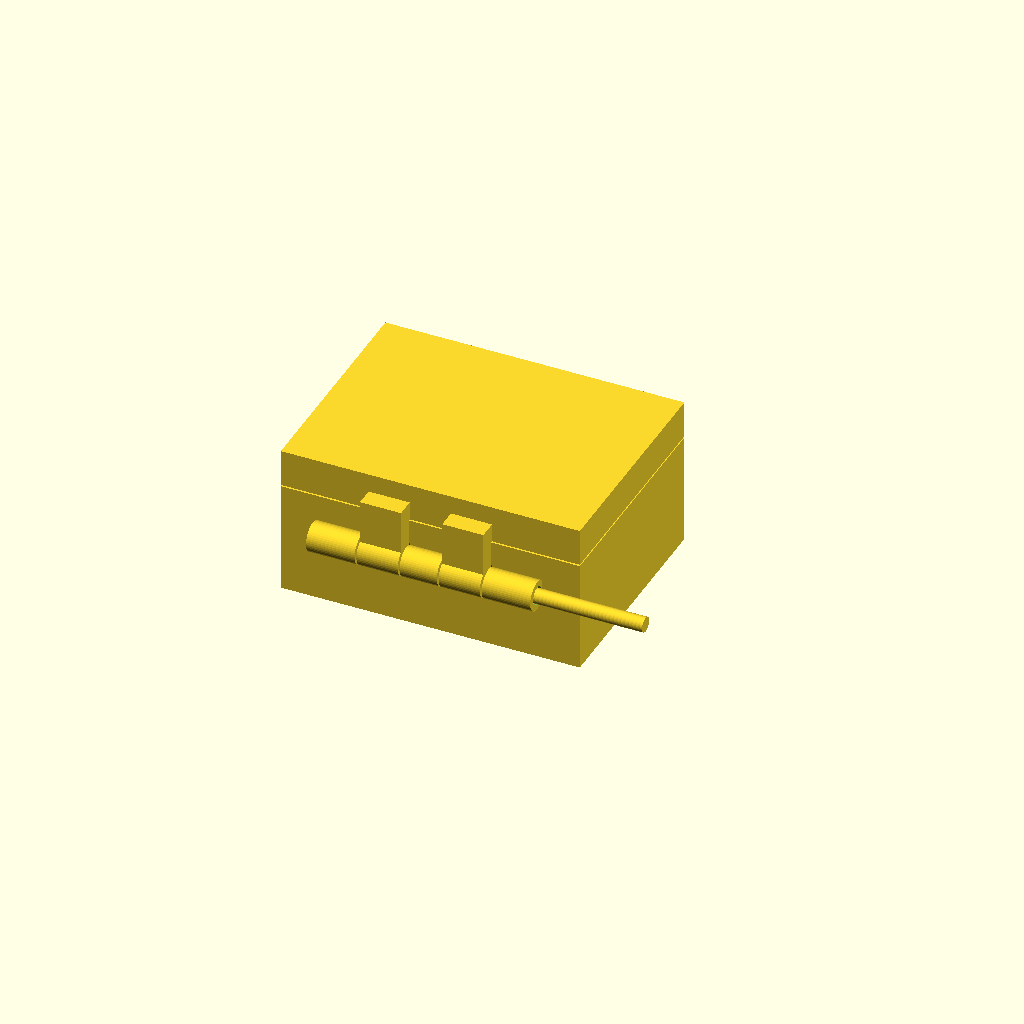
Cell 1: the model at its default parameters.
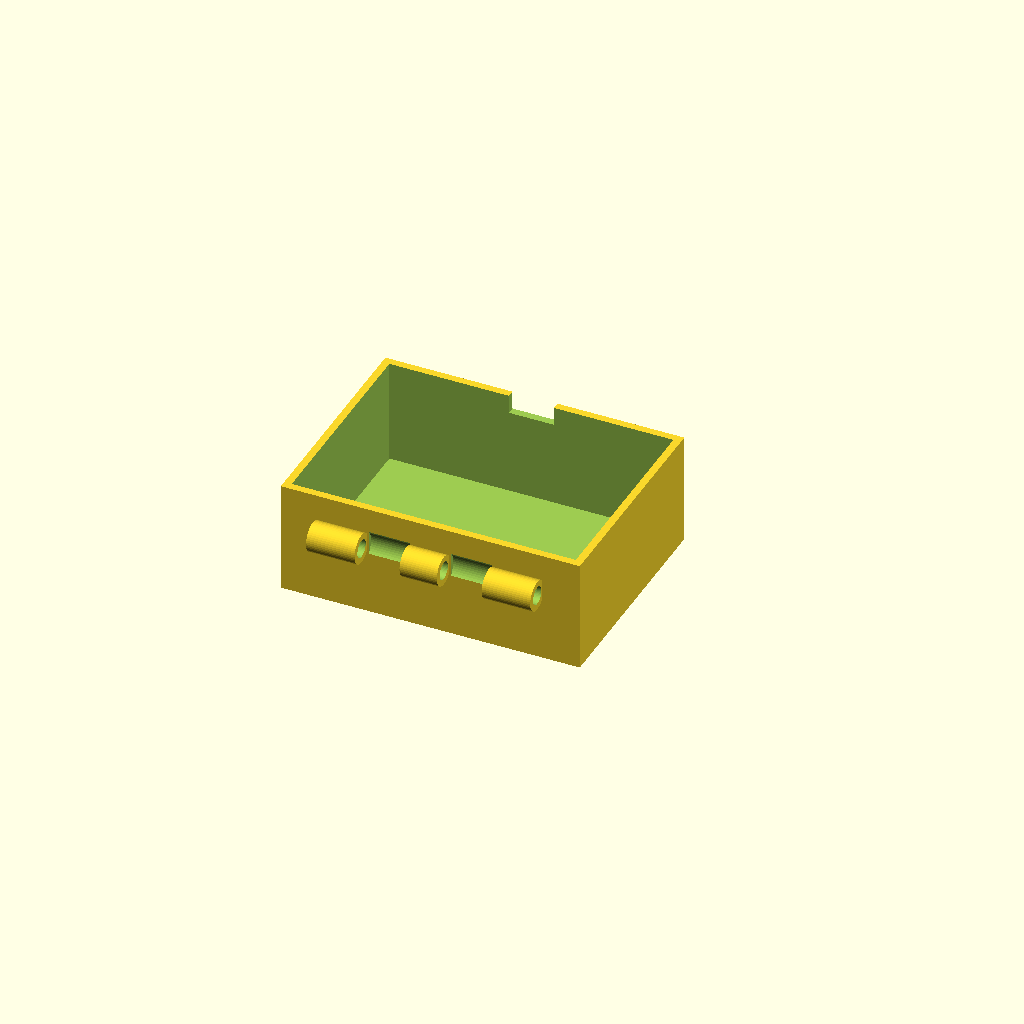
Cell 2 — part set to "box", the other parameters unchanged.
One fixed orthographic camera (rotation 55°, 0°, 25°; colour scheme Cornfield) for every cell.
The OpenSCAD source (results/bridge/hinge_box/20261102T132935Z/verify/c0b3e31221562a9a/src/model.scad):
// Box with print-in-place hinge
part = "assembly"; // [assembly, box, lid, pin]
W = 80; D = 60; Hb = 30; Hl = 10;
wall = 2; floor_t = 2;
pin_r = 2; bore_r = 2.4; kn_r = 4;
axisY = -33; axisZ = 20.2; lift = 0.4;
hinge_half = 30;
notch_half = 6; notch_bottom = 25;
clear_rad = 0.4;
cadverify_only = "";
module instance(name, partname, unit = 1) {
    echo(cadverify_instance = [name, partname, unit]);
    if (cadverify_only == "" || cadverify_only == name) children();
}
box1_x0 = -30; box1_x1 = -17;
lid1_x0 = -16.5; lid1_x1 = -5.5;
box2_x0 = -5; box2_x1 = 5;
lid2_x0 = 5.5; lid2_x1 = 16.5;
box3_x0 = 17; box3_x1 = 30;
module knuckle_x(x0, x1, r) {
    len = x1 - x0;
    translate([x0, axisY, axisZ]) rotate([0,90,0]) cylinder(r=r, h=len, $fn=48);
}
module bore_x(x0, x1, r) {
    len = (x1 - x0) + 0.4;
    translate([x0-0.2, axisY, axisZ]) rotate([0,90,0]) cylinder(r=r, h=len, $fn=48);
}
module clear_x(x0, x1, r) {
    len = (x1 - x0);
    translate([x0, axisY, axisZ]) rotate([0,90,0]) cylinder(r=r, h=len, $fn=48);
}
module box_part() {
    difference() {
        union() {
            translate([-W/2, -D/2, 0]) cube([W, D, Hb]);
            knuckle_x(box1_x0, box1_x1, kn_r);
            knuckle_x(box2_x0, box2_x1, kn_r);
            knuckle_x(box3_x0, box3_x1, kn_r);
        }
        translate([-(W/2-wall), -(D/2-wall), floor_t]) cube([W-2*wall, D-2*wall, Hb]);
        translate([-notch_half, D/2-wall-0.1, notch_bottom]) cube([2*notch_half, wall+1.1, Hb-notch_bottom+1]);
        bore_x(box1_x0, box1_x1, bore_r);
        bore_x(box2_x0, box2_x1, bore_r);
        bore_x(box3_x0, box3_x1, bore_r);
        clear_x(lid1_x0, lid1_x1, kn_r+clear_rad);
        clear_x(lid2_x0, lid2_x1, kn_r+clear_rad);
    }
}
module lid_closed() {
    difference() {
        union() {
            translate([-W/2, -D/2, Hb+lift]) cube([W, D, Hl]);
            translate([-(notch_half-0.2), D/2-1.4, Hb+lift-3]) cube([2*(notch_half-0.2), 1.0, 3]);
            translate([lid1_x0, -35, axisZ]) cube([(lid1_x1-lid1_x0), 4.7, (Hb+lift-axisZ)]);
            translate([lid1_x0, -35, Hb+lift]) cube([(lid1_x1-lid1_x0), 5.5, 5]);
            translate([lid2_x0, -35, axisZ]) cube([(lid1_x1-lid1_x0), 4.7, (Hb+lift-axisZ)]);
            translate([lid2_x0, -35, Hb+lift]) cube([(lid2_x1-lid2_x0), 5.5, 5]);
            knuckle_x(lid1_x0, lid1_x1, kn_r);
            knuckle_x(lid2_x0, lid2_x1, kn_r);
        }
        bore_x(lid1_x0, lid1_x1, bore_r);
        bore_x(lid2_x0, lid2_x1, bore_r);
    }
}
pin_len = 59;
module pin_canonical() {
    translate([0,0,pin_len/2]) cylinder(r=pin_r, h=pin_len, center=true, $fn=48);
}
module pin_horizontal() {
    translate([0, axisY, axisZ]) rotate([0,90,0]) pin_canonical();
}
module lid_open() {
    translate([0, axisY, axisZ]) rotate([180,0,0]) translate([0, -axisY, -axisZ]) lid_closed();
}
box_xmin = -W/2; box_xmax = W/2;
box_ymin = axisY - kn_r; box_ymax = D/2;
box_zmin = 0; box_zmax = Hb;
lid_xmin = -W/2; lid_xmax = W/2;
lid_ymin = 2*axisY - D/2; lid_ymax = axisY + kn_r;
lid_zmin = 0; lid_zmax = 2*axisZ - (Hb+lift) + Hl;
pin_xmin = -pin_r; pin_xmax = pin_r;
pin_ymin = -pin_r; pin_ymax = pin_r;
pin_zmin = 0; pin_zmax = pin_len;
asm_xmin = -W/2; asm_xmax = W/2;
asm_ymin = axisY - kn_r; asm_ymax = D/2;
asm_zmin = 0; asm_zmax = Hb + lift + Hl;
ox0 = -(hinge_half+3); ox1 = (hinge_half+3);
oy0 = axisY-kn_r-1; oy1 = axisY+kn_r+1;
oz0 = axisZ-kn_r-1; oz1 = axisZ+kn_r+1;
if (part == "box") {
    echo(cadverify_spec = [
        ["bounds", [[box_xmin, box_ymin, box_zmin], [box_xmax, box_ymax, box_zmax]]],
        ["bodies", 1],
        ["support_faces", [["base", "-z", W*D-800]]],
        ["overhangs_allowed", [["hinge", [[ox0, oy0, oz0], [ox1, oy1, oz1]]]]],
        ["copies", 1],
        ["details", [
            ["wall_thickness", "thickness", [W/2+1, 0, Hb/2], [-1, 0, 0], wall],
            ["floor_thickness", "thickness", [0, 0, -1], [0, 0, 1], floor_t],
            ["catch_notch", "void", [[-notch_half, D/2-wall-0.1, notch_bottom], [notch_half, D/2+1, Hb+1]], 0.9],
            ["knuckle_bore", "hole", [-31, axisY, axisZ], [1, 0, 0], [[0, 2*bore_r], [10, 2*bore_r]]]
        ]]
    ]);
} else if (part == "lid") {
    echo(cadverify_spec = [
        ["bounds", [[lid_xmin, lid_ymin, lid_zmin], [lid_xmax, lid_ymax, lid_zmax]]],
        ["bodies", 1],
        ["support_faces", [["base", "-z", W*D-800]]],
        ["overhangs_allowed", [["hinge", [[ox0, oy0, oz0], [ox1, oy1, oz1]]]]],
        ["copies", 1],
        ["details", [
            ["lid_thickness", "thickness", [0, 2*axisY, Hl+1], [0, 0, -1], Hl],
            ["catch_tab", "material", [[-(notch_half-0.2), 2*axisY-(D/2-1.4)-1.0, Hl], [(notch_half-0.2), 2*axisY-(D/2-1.4), Hl+3]], 0.9],
            ["knuckle_bore", "hole", [-16.75, axisY, axisZ], [1, 0, 0], [[0, 2*bore_r], [8, 2*bore_r]]]
        ]]
    ]);
} else if (part == "pin") {
    echo(cadverify_spec = [
        ["bounds", [[pin_xmin, pin_ymin, pin_zmin], [pin_xmax, pin_ymax, pin_zmax]]],
        ["bodies", 1],
        ["support_faces", [["base", "-z", 10]]],
        ["copies", 1],
        ["details", [
            ["shaft_thickness", "thickness", [pin_len/2+1, 0, pin_r], [-1, 0, 0], 2*pin_r]
        ]]
    ]);
} else if (part == "assembly") {
    echo(cadverify_spec = [
        ["bounds", [[asm_xmin, asm_ymin, asm_zmin], [asm_xmax, asm_ymax, asm_zmax]]],
        ["support_faces", [["base", "-z", W*D-800]]],
        ["motions", [
            ["lid_swing", ["lid_body"], "rotate", [0, axisY, axisZ], [1, 0, 0], [0, 180]]
        ]],
        ["assembly_order", [
            [["pin_body"], [0, 0, 0]],
            [["box_body", "lid_body"], [1, 0, 0]]
        ]],
        ["print_in_place", 0.3],
        ["print_pose", [["lid_swing", 180]]],
        ["overhangs_allowed", [
            ["hinge_clearance", [[ox0, oy0, oz0], [ox1, oy1, oz1]]],
            ["lid_bridges", [[-17, -36, 4], [17, -30, 6]]]
        ]]
    ]);
}
if (part == "box") {
    box_part();
} else if (part == "lid") {
    lid_open();
} else if (part == "pin") {
    translate([0,0,0]) pin_canonical();
} else if (part == "assembly") {
    instance("box_body", "box") box_part();
    instance("lid_body", "lid") lid_closed();
    instance("pin_body", "pin") pin_horizontal();
}
Customizer parameters (derived from the source; name, type, default, range or options):
part: string, default "assembly", options "assembly", "box", "lid", "pin"
hinge_half: number, default 30
clear_rad: number, default 0.4
cadverify_only: string, default ""
